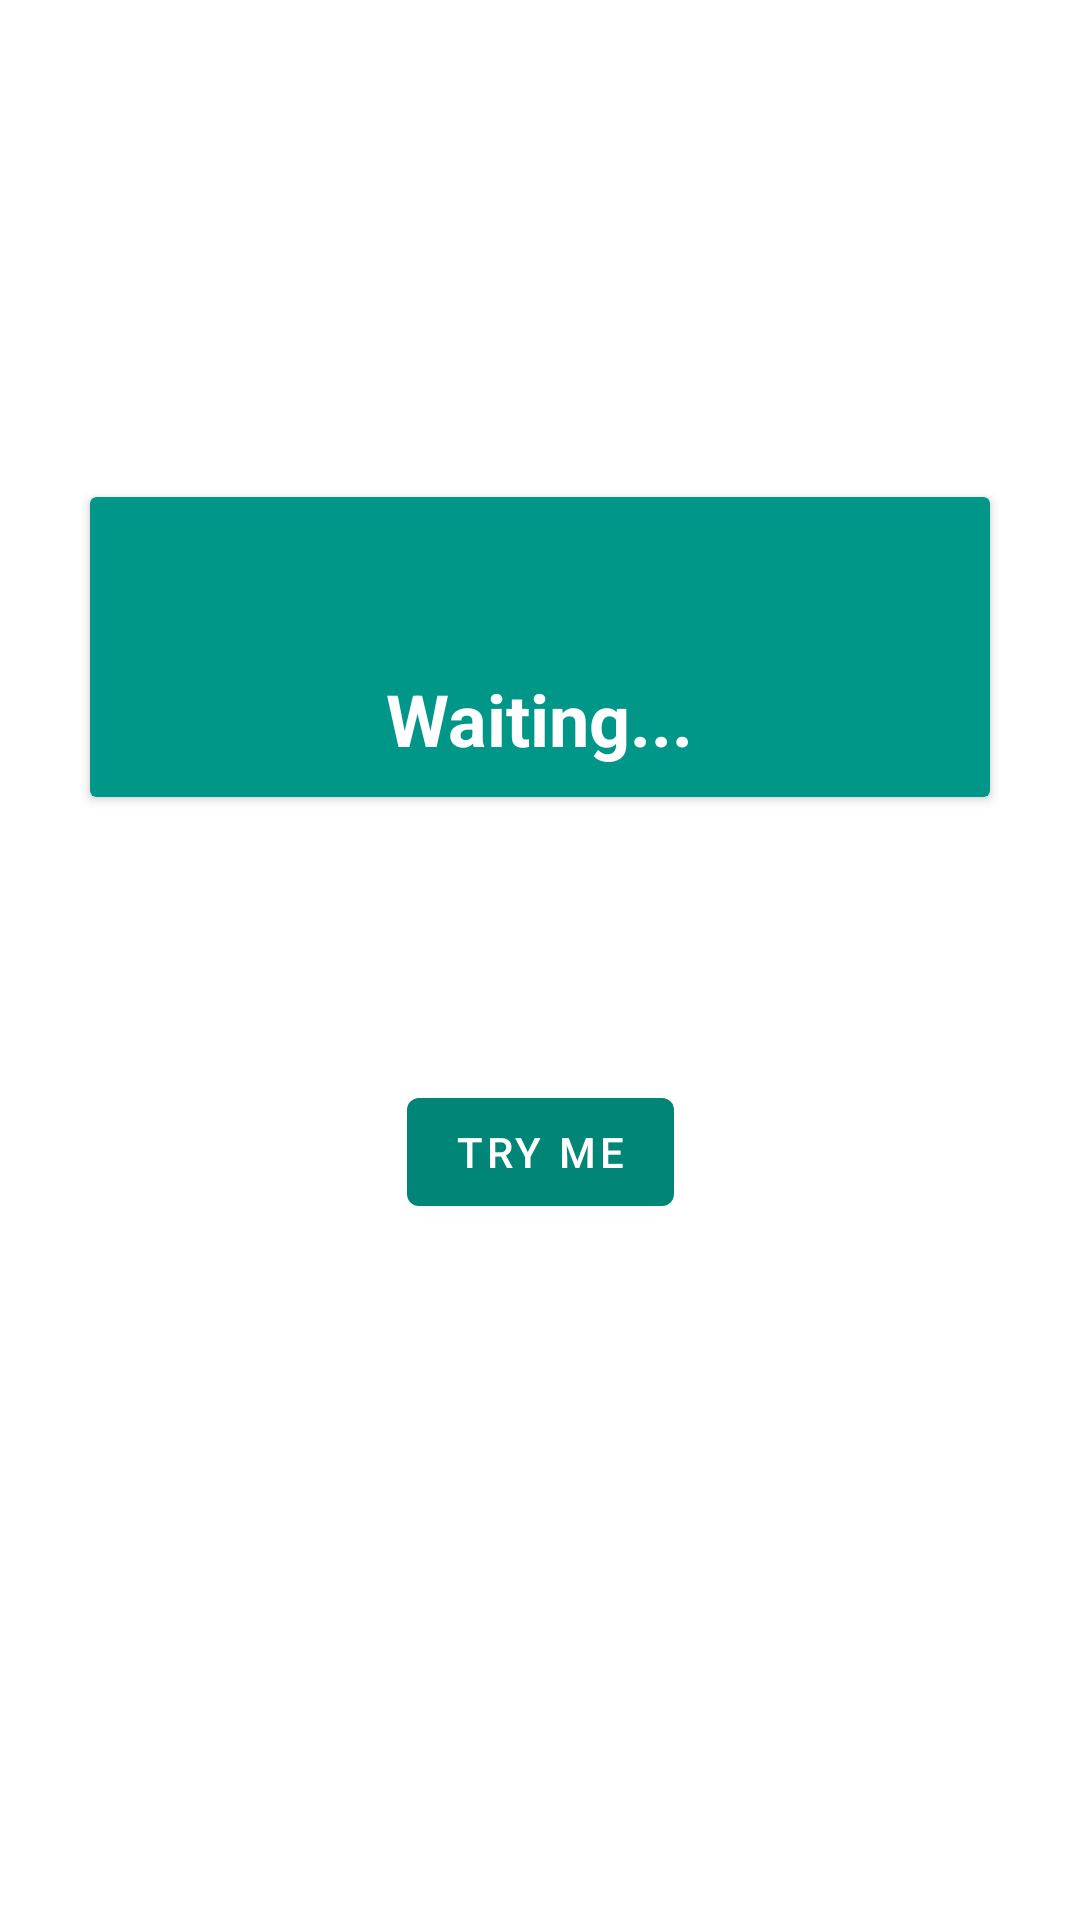

Produce the Android XML layout that renders to this screen, including the resource entries it uses.
<!-- AndroidManifest.xml: application theme AppTheme -->
<!-- res/layout/fragment_animator_test.xml -->
<?xml version="1.0" encoding="utf-8"?>
<androidx.constraintlayout.widget.ConstraintLayout xmlns:android="http://schemas.android.com/apk/res/android"
    xmlns:app="http://schemas.android.com/apk/res-auto"
    xmlns:tools="http://schemas.android.com/tools"
    android:layout_width="match_parent"
    android:layout_height="match_parent"

    tools:context=".ObjectAnimatorFragment">

    <TextView
        android:id="@+id/slow_text"
        android:layout_width="wrap_content"
        android:layout_height="wrap_content"
        android:alpha="0"
        android:text="Slowly Appearing Text..."
        android:textSize="24sp"
        app:layout_constraintBottom_toBottomOf="parent"
        app:layout_constraintEnd_toEndOf="parent"
        app:layout_constraintStart_toStartOf="parent"
        app:layout_constraintTop_toTopOf="parent"
        app:layout_constraintVertical_bias="0.18" />

    <androidx.cardview.widget.CardView
        android:id="@+id/oh_snap_background_view"
        android:layout_width="300dp"
        android:layout_height="100dp"
        android:layout_marginTop="24dp"
        android:elevation="8dp"
        app:cardBackgroundColor="#009688"
        android:clickable="true"
        android:foreground="?attr/selectableItemBackground"
        app:layout_constraintEnd_toEndOf="parent"
        app:layout_constraintStart_toStartOf="parent"
        app:layout_constraintTop_toBottomOf="@+id/slow_text">

        <TextView
            android:id="@+id/oh_snap_text"
            android:layout_width="wrap_content"
            android:layout_height="wrap_content"
            android:layout_gravity="center_horizontal"
            android:alpha="0"
            android:text="Oh Snap!!!"
            android:textColor="#FFFFFF"
            android:textSize="24dp"
            android:textStyle="bold"
            android:layout_marginTop="10dp"
            android:typeface="normal" />

        <TextView
            android:id="@+id/oh_snap_progress_text"
            android:layout_width="wrap_content"
            android:layout_height="wrap_content"
            android:layout_gravity="bottom|center_horizontal"
            android:layout_marginBottom="10dp"
            android:text="Waiting..."
            android:textColor="#FFFFFF"
            android:textSize="24dp"
            android:textStyle="bold"
            android:typeface="normal" />
    </androidx.cardview.widget.CardView>

    <com.google.android.material.button.MaterialButton
        android:id="@+id/submit_btn"
        android:layout_width="wrap_content"
        android:layout_height="wrap_content"
        android:alpha="0"
        android:text="Repeat animations"
        app:layout_constraintBottom_toBottomOf="parent"
        app:layout_constraintEnd_toEndOf="parent"
        app:layout_constraintStart_toStartOf="parent"
        app:layout_constraintTop_toTopOf="parent" />

    <com.google.android.material.button.MaterialButton
        android:id="@+id/other_one_btn"
        android:layout_width="wrap_content"
        android:layout_height="wrap_content"
        android:layout_marginTop="16dp"
        android:text="Try me"
        android:textIsSelectable="false"
        app:layout_constraintEnd_toEndOf="parent"
        app:layout_constraintStart_toStartOf="parent"
        app:layout_constraintTop_toBottomOf="@+id/submit_btn" />

</androidx.constraintlayout.widget.ConstraintLayout>
<!-- resources referenced by this layout -->
<resources>
  <style name="AppTheme" parent="Theme.MaterialComponents.Light.DarkActionBar">
          
          <item name="colorPrimary">@color/colorPrimary</item>
          <item name="colorPrimaryDark">@color/colorPrimaryDark</item>
          <item name="colorAccent">@color/colorAccent</item>
      </style>
  <color name="colorPrimary">#008577</color>
  <color name="colorPrimaryDark">#00574B</color>
  <color name="colorAccent">#D81B60</color>
</resources>
